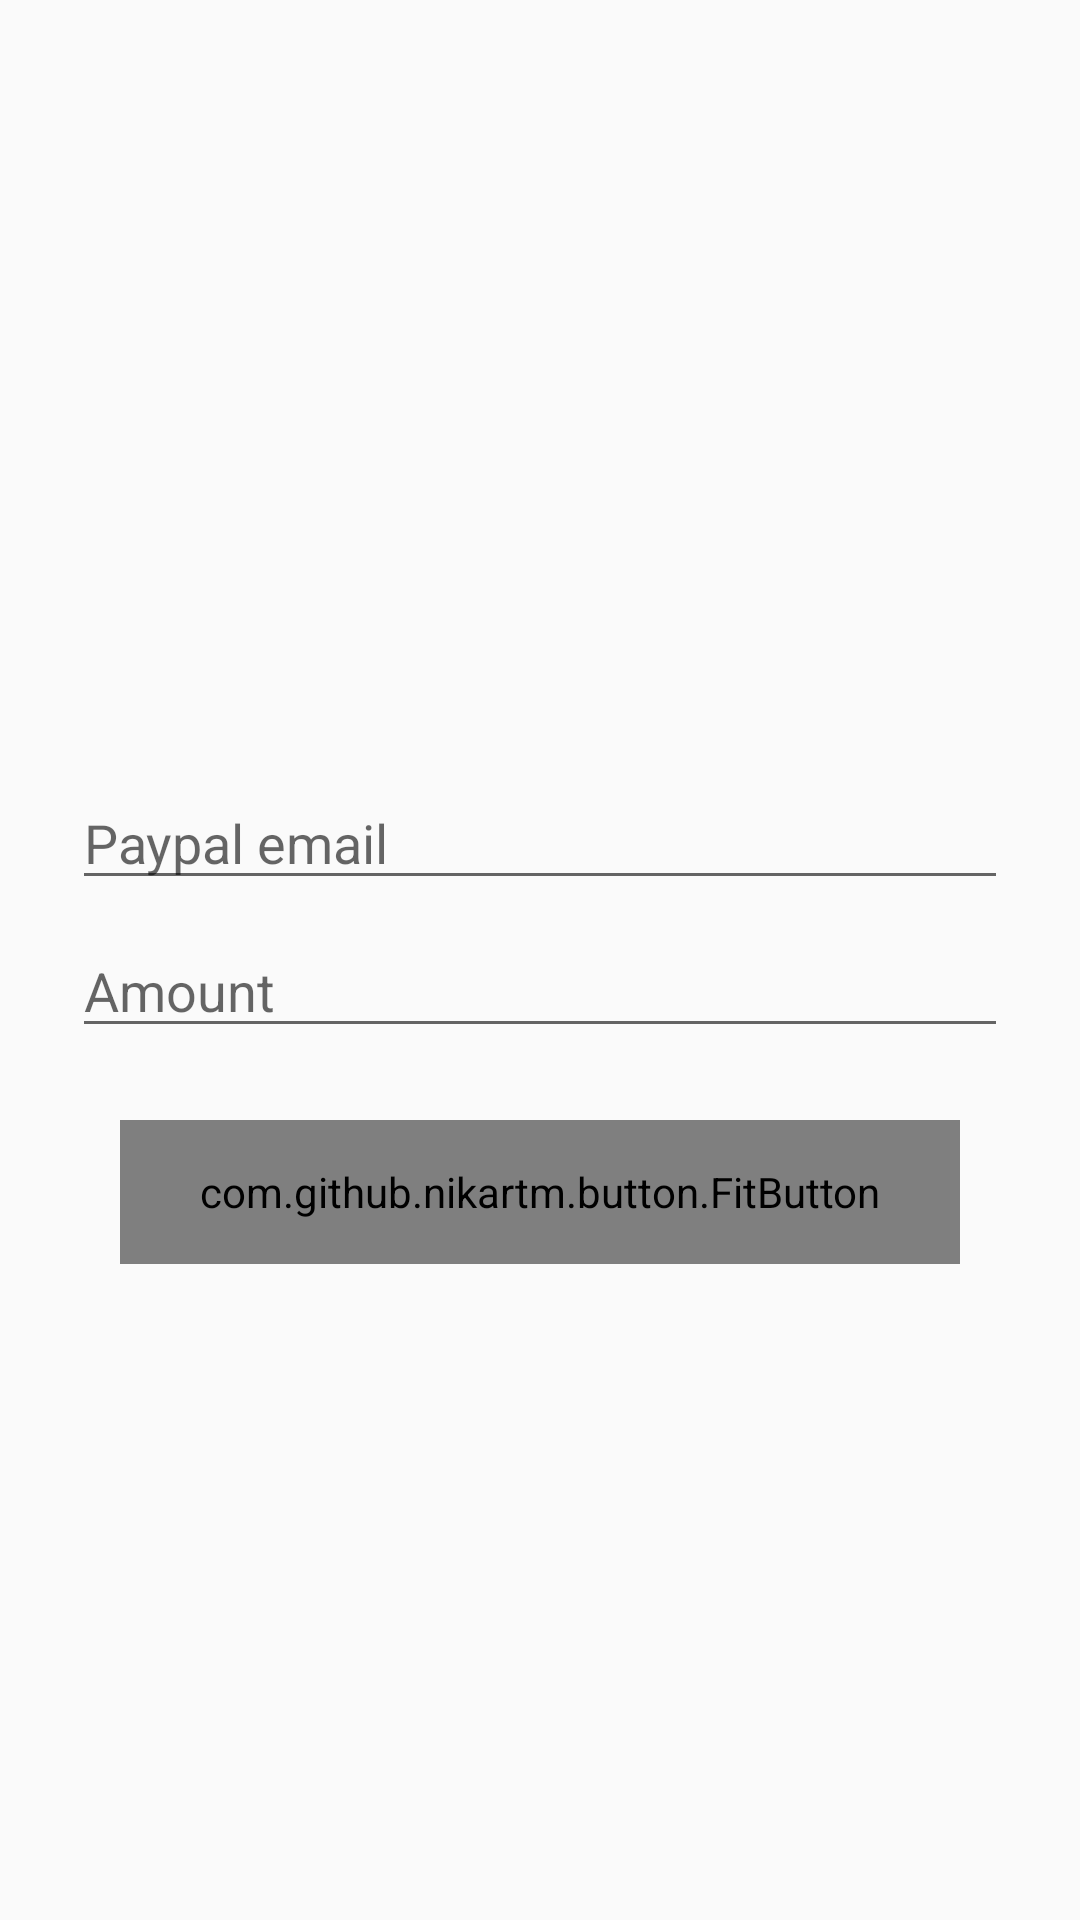

Reconstruct the res/layout file that produces this screen, plus the resources it refers to.
<!-- AndroidManifest.xml: application theme AppTheme -->
<!-- res/layout/activity_paypal.xml -->
<?xml version="1.0" encoding="utf-8"?>

<androidx.constraintlayout.widget.ConstraintLayout xmlns:android="http://schemas.android.com/apk/res/android"
    xmlns:app="http://schemas.android.com/apk/res-auto"
    xmlns:tools="http://schemas.android.com/tools"
    android:layout_width="match_parent"
    android:layout_height="match_parent"
    tools:context=".MomoActivity">

    <LinearLayout
        android:layout_width="match_parent"
        android:layout_height="match_parent"
        android:gravity="center_vertical"
        android:orientation="vertical">

    <ScrollView
        android:layout_width="fill_parent"
        android:layout_height="wrap_content"
        android:fitsSystemWindows="true">

        <LinearLayout
            android:layout_width="match_parent"
            android:layout_height="wrap_content"
            android:orientation="vertical"
            android:paddingLeft="24dp"
            android:paddingTop="56dp"
            android:paddingRight="24dp">

            <LinearLayout
                android:layout_height="wrap_content"
                android:orientation="horizontal"
                android:layout_width="fill_parent">
                <EditText
                    android:id="@+id/input_address"
                    android:layout_height="wrap_content"
                    android:layout_weight="1"
                    android:hint="@string/paypal_email"
                    android:inputType="text"
                    android:layout_width="0dp">
                </EditText>



            </LinearLayout>

            <LinearLayout
                android:layout_width="match_parent"
                android:layout_height="wrap_content"
                android:layout_marginTop="8dp"
                android:layout_marginBottom="8dp">

                <EditText
                    android:id="@+id/amount"
                    android:layout_width="match_parent"
                    android:layout_height="wrap_content"
                    android:hint="Amount"
                    android:inputType="number" />
            </LinearLayout>

            
            <com.github.nikartm.button.FitButton
                android:id="@+id/btn_send"
                android:layout_width="match_parent"
                android:layout_height="48dp"
                android:layout_margin="16dp"
                android:gravity="center"
                app:fb_cornerRadius="24dp"
                app:fb_shape="rectangle"
                app:fb_rippleColor="#DCEDC8"
                app:fb_textSize="18dp"
                app:fb_textColor="#F5F5F5"
                app:fb_text="Send"
                app:fb_backgroundColor="@color/colorPrimaryDark"/>

        </LinearLayout>

    </ScrollView>

    </LinearLayout>
</androidx.constraintlayout.widget.ConstraintLayout>
<!-- resources referenced by this layout -->
<resources>
  <color name="colorPrimaryDark">#f6850b</color>
  <string name="paypal_email">Paypal email</string>
  <style name="AppTheme" parent="Theme.AppCompat.Light.DarkActionBar">
          
          <item name="colorPrimary">@color/colorPrimary</item>
          <item name="colorPrimaryDark">@color/colorPrimaryDark</item>
          <item name="colorAccent">@color/colorAccent</item>
      </style>
  <color name="colorPrimary">#f6a60b</color>
  <color name="colorAccent">#3b3a39</color>
</resources>
